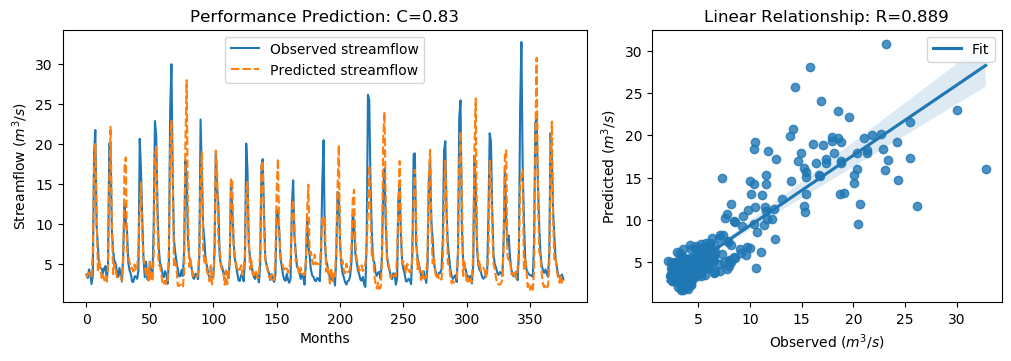

Source data for this figure (header and first rows):
y_true, y_pred, y_true_scaled, y_pred_scaled
3.63, 3.212, -0.5645, -0.624
3.21, 3.721, -0.6243, -0.5516
4.29, 3.861, -0.4707, -0.5317
3.67, 3.451, -0.5589, -0.59
2.46, 3.289, -0.7309, -0.6131
3.54, 6.579, -0.5773, -0.1453
18.82, 16.9, 1.595, 1.323
21.76, 20, 2.013, 1.763
9.83, 11.2, 0.3169, 0.5114
7.16, 3.9, -0.06268, -0.5262
4.67, 5.492, -0.4167, -0.2998
4.44, 4.332, -0.4494, -0.4648
4.4, 3.21, -0.4551, -0.6242
3.83, 3.757, -0.5361, -0.5464
4.42, 2.934, -0.4522, -0.6634
4.72, 3.28, -0.4096, -0.6143
3.03, 2.742, -0.6499, -0.6908
4.87, 4.527, -0.3883, -0.4371
20.07, 15.25, 1.773, 1.088
19.62, 22.17, 1.709, 2.072
9.33, 10.5, 0.2458, 0.4118
6.56, 3.685, -0.148, -0.5567
5.37, 4.97, -0.3172, -0.374
5.07, 4.317, -0.3598, -0.4669
4.02, 3.265, -0.5091, -0.6164
3.34, 3.338, -0.6058, -0.6061
4.47, 3.474, -0.4451, -0.5868
3.61, 3.452, -0.5674, -0.5898
2.75, 2.846, -0.6897, -0.6761
6.28, 5.559, -0.1878, -0.2903
12.55, 17.16, 0.7036, 1.36
10.44, 18.33, 0.4036, 1.525
9.01, 6.578, 0.2003, -0.1454
5.12, 5.931, -0.3527, -0.2375
4.16, 5.223, -0.4892, -0.3381
3.72, 4.371, -0.5518, -0.4593
2.73, 4.517, -0.6925, -0.4385
2.73, 4.018, -0.6925, -0.5094
3.43, 4.89, -0.593, -0.3854
3.4, 4.062, -0.5972, -0.5031
3.1, 4.457, -0.6399, -0.447
4.17, 7.061, -0.4878, -0.07682
20.66, 11.9, 1.857, 0.6109
16.78, 15.19, 1.305, 1.079
10.67, 8.519, 0.4363, 0.1305
5.59, 5.525, -0.2859, -0.2951
3.31, 4.829, -0.61, -0.394
5.26, 3.396, -0.3328, -0.5978
3.05, 4.436, -0.647, -0.4499
3.04, 2.871, -0.6484, -0.6724
5.26, 5.181, -0.3328, -0.344
3.41, 2.793, -0.5958, -0.6836
3.07, 3.148, -0.6442, -0.633
9.62, 5.862, 0.2871, -0.2472
22.89, 18.37, 2.174, 1.531
21.04, 19.69, 1.911, 1.719
12.14, 10.09, 0.6453, 0.3541
7.0, 4.814, -0.08543, -0.3963
5.08, 4.798, -0.3584, -0.3985
4.58, 3.645, -0.4295, -0.5624
... 317 more rows
